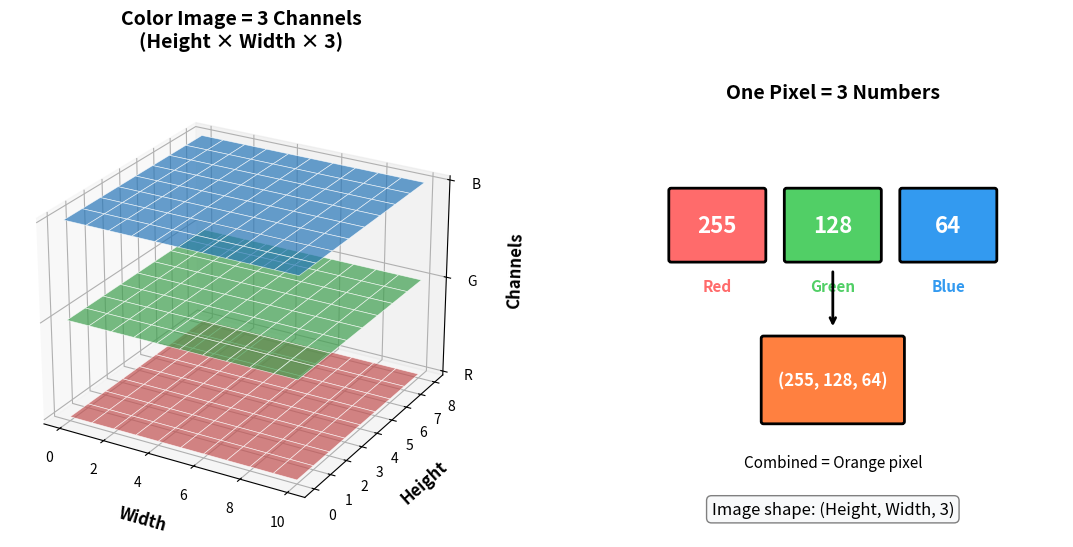

This chart was generated by the following Python code: (Note: this script raises an exception after producing the figure.)
"""Generate RGB channels 3D diagram for lecture slides."""
import matplotlib.pyplot as plt
import numpy as np
from mpl_toolkits.mplot3d import Axes3D
import matplotlib.patches as mpatches

# Create figure with two subplots
fig = plt.figure(figsize=(14, 6))

# Left: 3D exploded view of RGB channels
ax1 = fig.add_subplot(121, projection='3d')

# Create sample data for visualization
height, width = 8, 10

# Create colored channel representations
r_channel = np.ones((height, width, 4))
r_channel[:, :, :3] = [1, 0.3, 0.3]  # Red tint
r_channel[:, :, 3] = 0.7

g_channel = np.ones((height, width, 4))
g_channel[:, :, :3] = [0.3, 1, 0.3]  # Green tint
g_channel[:, :, 3] = 0.7

b_channel = np.ones((height, width, 4))
b_channel[:, :, :3] = [0.3, 0.3, 1]  # Blue tint
b_channel[:, :, 3] = 0.7

# Plot each channel as a surface at different z levels
x = np.arange(width + 1)
y = np.arange(height + 1)
X, Y = np.meshgrid(x, y)

# Z positions for each channel (exploded view)
z_positions = [0, 3, 6]
colors = ['#ff6b6b', '#51cf66', '#339af0']
labels = ['Red (R)', 'Green (G)', 'Blue (B)']

for z_pos, color, label in zip(z_positions, colors, labels):
    Z = np.ones_like(X) * z_pos
    ax1.plot_surface(X, Y, Z, alpha=0.7, color=color, edgecolor='white', linewidth=0.5)

# Add grid lines on each surface
for z_pos in z_positions:
    for i in range(height + 1):
        ax1.plot([0, width], [i, i], [z_pos, z_pos], 'white', linewidth=0.3, alpha=0.5)
    for j in range(width + 1):
        ax1.plot([j, j], [0, height], [z_pos, z_pos], 'white', linewidth=0.3, alpha=0.5)

# Labels
ax1.set_xlabel('Width', fontsize=12, fontweight='bold', labelpad=10)
ax1.set_ylabel('Height', fontsize=12, fontweight='bold', labelpad=10)
ax1.set_zlabel('Channels', fontsize=12, fontweight='bold', labelpad=10)

# Set z-ticks for channels
ax1.set_zticks([0, 3, 6])
ax1.set_zticklabels(['R', 'G', 'B'])

ax1.set_title('Color Image = 3 Channels\n(Height × Width × 3)', fontsize=14, fontweight='bold', pad=20)

# Adjust view angle
ax1.view_init(elev=25, azim=-60)

# Right: Show how one pixel works
ax2 = fig.add_subplot(122)
ax2.set_xlim(0, 10)
ax2.set_ylim(0, 10)
ax2.set_aspect('equal')
ax2.axis('off')

# Title
ax2.text(5, 9.5, 'One Pixel = 3 Numbers', fontsize=14, fontweight='bold', ha='center')

# Draw three boxes for R, G, B values
box_width = 2
box_height = 1.5
y_pos = 6
x_positions = [1.5, 4, 6.5]
colors_rgb = ['#ff6b6b', '#51cf66', '#339af0']
values = ['255', '128', '64']
labels_rgb = ['Red', 'Green', 'Blue']

for x, color, val, label in zip(x_positions, colors_rgb, values, labels_rgb):
    rect = mpatches.FancyBboxPatch((x, y_pos), box_width, box_height,
                                    boxstyle="round,pad=0.05",
                                    facecolor=color, edgecolor='black', linewidth=2)
    ax2.add_patch(rect)
    ax2.text(x + box_width/2, y_pos + box_height/2, val,
             fontsize=16, fontweight='bold', ha='center', va='center', color='white')
    ax2.text(x + box_width/2, y_pos - 0.4, label,
             fontsize=11, ha='center', va='top', color=color, fontweight='bold')

# Arrow pointing to combined color
ax2.annotate('', xy=(5, 4.5), xytext=(5, 5.8),
            arrowprops=dict(arrowstyle='->', color='black', lw=2))

# Combined color box
combined_color = (255/255, 128/255, 64/255)  # RGB normalized
rect = mpatches.FancyBboxPatch((3.5, 2.5), 3, 1.8,
                                boxstyle="round,pad=0.05",
                                facecolor=combined_color, edgecolor='black', linewidth=2)
ax2.add_patch(rect)
ax2.text(5, 3.4, '(255, 128, 64)', fontsize=12, fontweight='bold',
         ha='center', va='center', color='white')
ax2.text(5, 1.8, 'Combined = Orange pixel', fontsize=11, ha='center', va='top')

# Shape notation
ax2.text(5, 0.5, 'Image shape: (Height, Width, 3)', fontsize=12,
         ha='center', style='italic',
         bbox=dict(boxstyle='round', facecolor='#f8f9fa', edgecolor='gray'))

plt.tight_layout()
plt.savefig('diagrams/rgb_channels_diagram.png', dpi=150, bbox_inches='tight',
            facecolor='white', edgecolor='none')
plt.savefig('diagrams/rgb_channels_diagram.svg', bbox_inches='tight',
            facecolor='white', edgecolor='none')
print("Saved rgb_channels_diagram.png and .svg")
plt.close()
